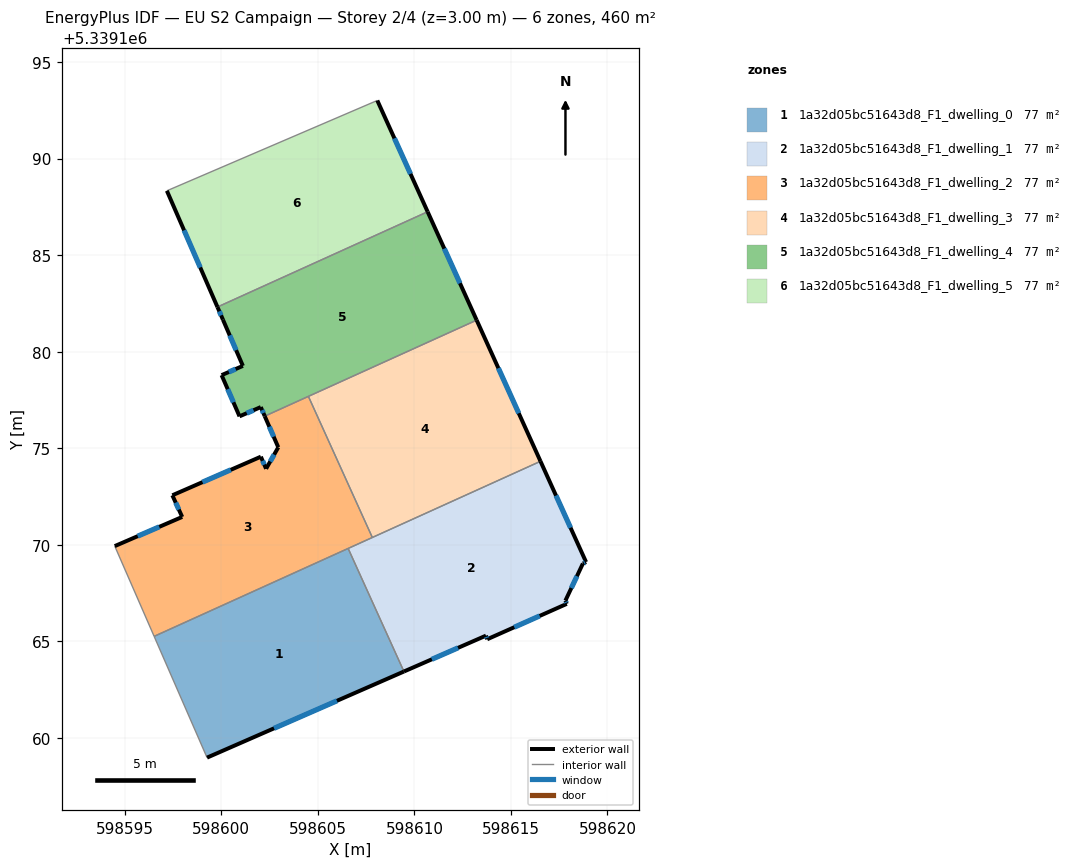
=== STOREY PLAN SPEC (per zone: floor XY polygon, exterior-wall plan segments, windows/doors) ===
zone 1: 1a32d05bc51643d8_F1_dwelling_0  (76.7 m²)
  floor: (598606.57, 5339169.81) (598609.46, 5339163.43) (598599.26, 5339158.97) (598596.52, 5339165.26)
  exterior wall: (598599.26, 5339158.97) – (598609.46, 5339163.43)  [11.1 m]
    window: (598602.73, 5339160.49) – (598605.99, 5339161.92)  [3.4 m²]
  interior walls: 3
zone 2: 1a32d05bc51643d8_F1_dwelling_1  (76.7 m²)
  floor: (598616.53, 5339174.32) (598618.89, 5339169.11) (598618.73, 5339169.03) (598617.82, 5339167.11) (598617.89, 5339166.94) (598613.77, 5339165.11) (598613.71, 5339165.29) (598609.46, 5339163.43) (598606.57, 5339169.81)
  exterior wall: (598618.73, 5339169.03) – (598618.89, 5339169.11)  [0.2 m]
    window: (598618.78, 5339169.05) – (598618.84, 5339169.08)  [0.1 m²]
  exterior wall: (598617.82, 5339167.11) – (598618.73, 5339169.03)  [2.1 m]
    window: (598618.13, 5339167.76) – (598618.42, 5339168.37)  [0.7 m²]
  exterior wall: (598617.89, 5339166.94) – (598617.82, 5339167.11)  [0.2 m]
    window: (598617.87, 5339167.00) – (598617.84, 5339167.05)  [0.1 m²]
  exterior wall: (598613.77, 5339165.11) – (598617.89, 5339166.94)  [4.5 m]
    window: (598615.17, 5339165.73) – (598616.49, 5339166.32)  [1.4 m²]
  exterior wall: (598613.71, 5339165.29) – (598613.77, 5339165.11)  [0.2 m]
    window: (598613.73, 5339165.23) – (598613.75, 5339165.17)  [0.1 m²]
  exterior wall: (598609.46, 5339163.43) – (598613.71, 5339165.29)  [4.6 m]
    window: (598610.90, 5339164.07) – (598612.26, 5339164.66)  [1.4 m²]
  exterior wall: (598618.89, 5339169.11) – (598616.53, 5339174.32)  [5.7 m]
    window: (598618.09, 5339170.88) – (598617.33, 5339172.55)  [1.8 m²]
  interior walls: 3
zone 3: 1a32d05bc51643d8_F1_dwelling_2  (76.8 m²)
  floor: (598604.51, 5339177.69) (598607.82, 5339170.38) (598596.52, 5339165.26) (598594.48, 5339169.93) (598597.97, 5339171.44) (598597.46, 5339172.56) (598602.05, 5339174.56) (598602.32, 5339173.94) (598602.95, 5339175.05) (598602.25, 5339176.66)
  exterior wall: (598602.32, 5339173.94) – (598602.05, 5339174.56)  [0.7 m]
    window: (598602.23, 5339174.15) – (598602.14, 5339174.35)  [0.2 m²]
  exterior wall: (598602.95, 5339175.05) – (598602.32, 5339173.94)  [1.3 m]
    window: (598602.73, 5339174.67) – (598602.53, 5339174.32)  [0.4 m²]
  exterior wall: (598602.25, 5339176.66) – (598602.95, 5339175.05)  [1.8 m]
    window: (598602.49, 5339176.11) – (598602.71, 5339175.60)  [0.5 m²]
  exterior wall: (598597.97, 5339171.44) – (598594.48, 5339169.93)  [3.8 m]
    window: (598596.78, 5339170.93) – (598595.67, 5339170.45)  [1.2 m²]
  exterior wall: (598597.46, 5339172.56) – (598597.97, 5339171.44)  [1.2 m]
    window: (598597.64, 5339172.18) – (598597.80, 5339171.82)  [0.4 m²]
  exterior wall: (598602.05, 5339174.56) – (598597.46, 5339172.56)  [5.0 m]
    window: (598600.49, 5339173.88) – (598599.02, 5339173.24)  [1.5 m²]
  interior walls: 5
zone 4: 1a32d05bc51643d8_F1_dwelling_3  (76.8 m²)
  floor: (598613.22, 5339181.63) (598616.53, 5339174.32) (598607.82, 5339170.38) (598604.51, 5339177.69)
  exterior wall: (598616.53, 5339174.32) – (598613.22, 5339181.63)  [8.0 m]
    window: (598615.41, 5339176.81) – (598614.35, 5339179.15)  [2.5 m²]
  interior walls: 3
zone 5: 1a32d05bc51643d8_F1_dwelling_4  (76.7 m²)
  floor: (598610.69, 5339187.25) (598613.22, 5339181.63) (598602.25, 5339176.66) (598602.04, 5339177.13) (598600.94, 5339176.65) (598600.01, 5339178.79) (598601.12, 5339179.26) (598600.08, 5339181.66) (598599.80, 5339182.32)
  exterior wall: (598601.12, 5339179.26) – (598600.01, 5339178.79)  [1.2 m]
    window: (598600.74, 5339179.10) – (598600.39, 5339178.95)  [0.4 m²]
  exterior wall: (598600.08, 5339181.66) – (598601.12, 5339179.26)  [2.6 m]
    window: (598600.44, 5339180.84) – (598600.76, 5339180.08)  [0.8 m²]
  exterior wall: (598599.80, 5339182.32) – (598600.08, 5339181.66)  [0.7 m]
    window: (598599.90, 5339182.09) – (598599.99, 5339181.88)  [0.2 m²]
  exterior wall: (598613.22, 5339181.63) – (598610.69, 5339187.25)  [6.2 m]
    window: (598612.36, 5339183.55) – (598611.55, 5339185.34)  [1.9 m²]
  exterior wall: (598602.04, 5339177.13) – (598602.25, 5339176.66)  [0.5 m]
    window: (598602.11, 5339176.97) – (598602.18, 5339176.82)  [0.2 m²]
  exterior wall: (598600.94, 5339176.65) – (598602.04, 5339177.13)  [1.2 m]
    window: (598601.32, 5339176.82) – (598601.67, 5339176.97)  [0.4 m²]
  exterior wall: (598600.01, 5339178.79) – (598600.94, 5339176.65)  [2.3 m]
    window: (598600.33, 5339178.06) – (598600.63, 5339177.38)  [0.7 m²]
  interior walls: 3
zone 6: 1a32d05bc51643d8_F1_dwelling_5  (76.7 m²)
  floor: (598608.08, 5339193.01) (598610.69, 5339187.25) (598599.80, 5339182.32) (598597.18, 5339188.33)
  exterior wall: (598610.69, 5339187.25) – (598608.08, 5339193.01)  [6.3 m]
    window: (598609.80, 5339189.21) – (598608.97, 5339191.05)  [1.9 m²]
  exterior wall: (598597.18, 5339188.33) – (598599.80, 5339182.32)  [6.6 m]
    window: (598598.07, 5339186.29) – (598598.91, 5339184.36)  [2.0 m²]
  interior walls: 2

=== DERIVED (storey summary) ===
Building: EU S2 Campaign
Storey: 2 of 4  (floor level z = 3.00 m)
Storey gross floor area: 460.5 m²
Zones on this storey: 6
  - 1a32d05bc51643d8_F1_dwelling_0: floor 76.7 m²; exterior wall 11.1 m (33.4 m²); 1 window(s) 3.4 m²; WWR 10.2%
  - 1a32d05bc51643d8_F1_dwelling_1: floor 76.7 m²; exterior wall 17.6 m (52.7 m²); 7 window(s) 5.4 m²; WWR 10.2%
  - 1a32d05bc51643d8_F1_dwelling_2: floor 76.8 m²; exterior wall 13.8 m (41.3 m²); 6 window(s) 4.2 m²; WWR 10.2%
  - 1a32d05bc51643d8_F1_dwelling_3: floor 76.8 m²; exterior wall 8.0 m (24.1 m²); 1 window(s) 2.5 m²; WWR 10.2%
  - 1a32d05bc51643d8_F1_dwelling_4: floor 76.7 m²; exterior wall 14.7 m (44.2 m²); 7 window(s) 4.5 m²; WWR 10.2%
  - 1a32d05bc51643d8_F1_dwelling_5: floor 76.7 m²; exterior wall 12.9 m (38.7 m²); 2 window(s) 3.9 m²; WWR 10.2%
Zone adjacency (shared interzone walls):
  - 1a32d05bc51643d8_F1_dwelling_0 ↔ 1a32d05bc51643d8_F1_dwelling_1
  - 1a32d05bc51643d8_F1_dwelling_0 ↔ 1a32d05bc51643d8_F1_dwelling_2
  - 1a32d05bc51643d8_F1_dwelling_1 ↔ 1a32d05bc51643d8_F1_dwelling_2
  - 1a32d05bc51643d8_F1_dwelling_1 ↔ 1a32d05bc51643d8_F1_dwelling_3
  - 1a32d05bc51643d8_F1_dwelling_2 ↔ 1a32d05bc51643d8_F1_dwelling_3
  - 1a32d05bc51643d8_F1_dwelling_2 ↔ 1a32d05bc51643d8_F1_dwelling_4
  - 1a32d05bc51643d8_F1_dwelling_3 ↔ 1a32d05bc51643d8_F1_dwelling_4
  - 1a32d05bc51643d8_F1_dwelling_4 ↔ 1a32d05bc51643d8_F1_dwelling_5